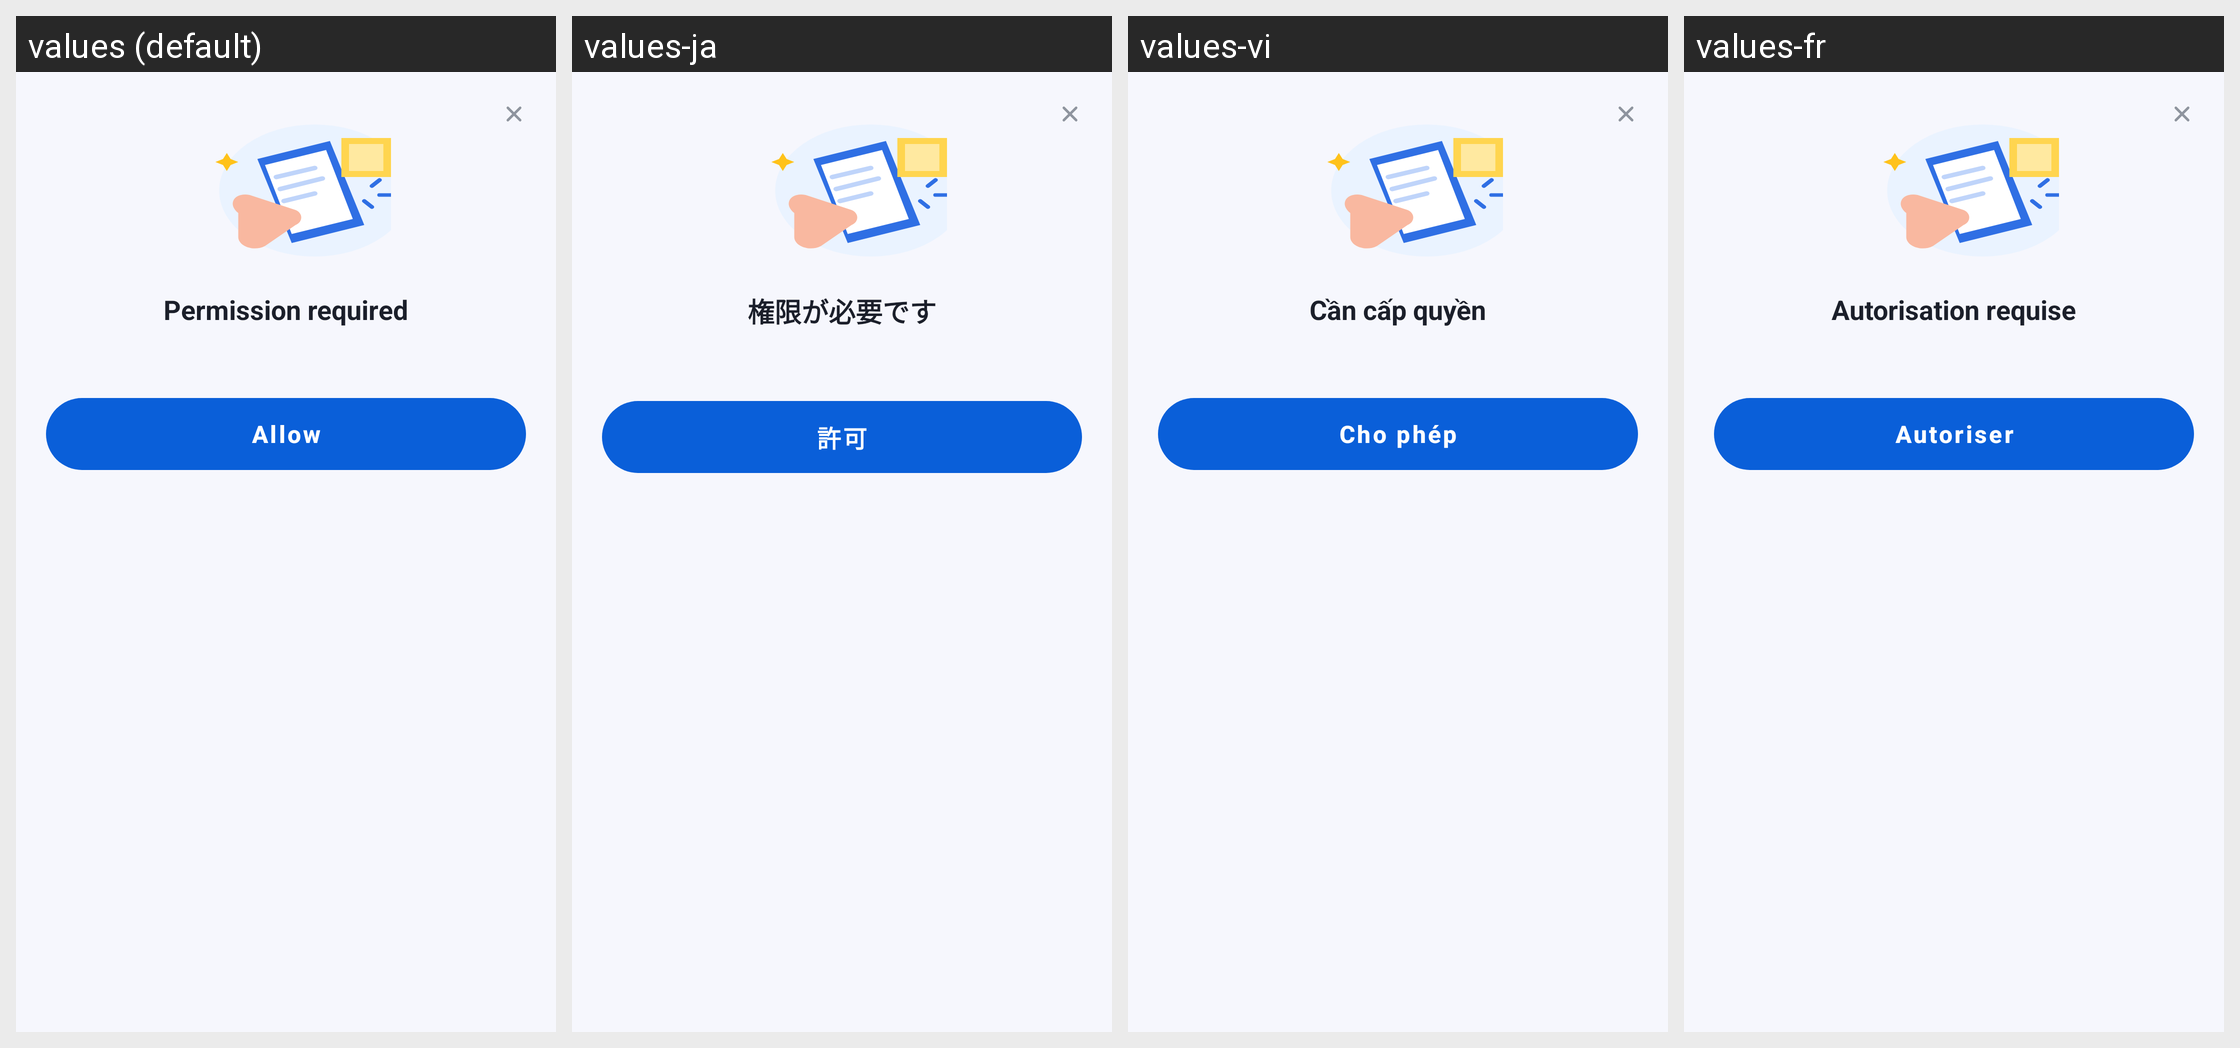

For this localized Android screen grid, give each drawn string resource with its value in every locale shown.
Android screen res/layout/sheet_shortcut_permission.xml rendered under 4 locales, left to right: values (default), values-ja, values-vi, values-fr. Device: Nexus 5 (rendered at 1080×1920; each locale shown at half size, 540×960, under a caption strip naming it); theme Theme.DocReader.
Other locales in the repository, not shown: values-ar, values-de, values-es, values-fa, values-in, values-it, values-ko, values-ms, values-pl, values-pt, values-ru, values-th, values-tl, values-tr, values-uk, values-ur, values-uz, values-zh-rCN, values-zh-rTW.
Strings drawn on this screen, with the default value and each locale's value (text and hints the layout hard-codes, and strings that could not be matched under every locale, appear in the picture but are not listed):

permission_required
  values: Permission required
  values-ja: 権限が必要です
  values-vi: Cần cấp quyền
  values-fr: Autorisation requise

allow
  values: Allow
  values-ja: 許可
  values-vi: Cho phép
  values-fr: Autoriser
